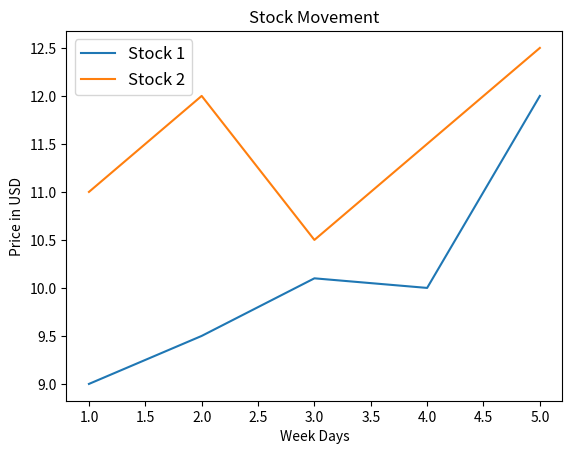

Write the Python code that produced this figure.
#Plotting Line Chart
"""
Spyder setting to display the plot in a seperate pop-out window instead of variable explorer.
Tools -> Preferences -> IPython console -> Then go to "Graphichs" tab 
Then select Qt5 or QT4 in "Backend dropdown".
If you select "inline" then also plot will be shown to you but in the variable explorer. 
"""
#Importing library for data visualization or plotting
import matplotlib.pyplot as plt
# Week Days
x_days = [1, 2, 3, 4, 5]
# Prices of stock1
y_price1 = [9, 9.5, 10.1, 10, 12]
# Prices of stock2
y_price2 = [11, 12, 10.5, 11.5, 12.5]

# Define the chart elements
plt.title('Stock Movement')
plt.xlabel('Week Days')
plt.ylabel('Price in USD')

# Plotting the actual graph
# Plotting first stock
plt.plot(x_days, y_price1, label='Stock 1')
# Plotting second stock
plt.plot(x_days, y_price2, label='Stock 2')

#Defining the legend position and font
plt.legend(loc=2, fontsize=12)
# loc stands for location
# 1 means top-left corner, 2 means top-right corner, 
# 3 means bottom-left corner, 2 means bottom-right corner

#Displaying the graph
plt.show()



 